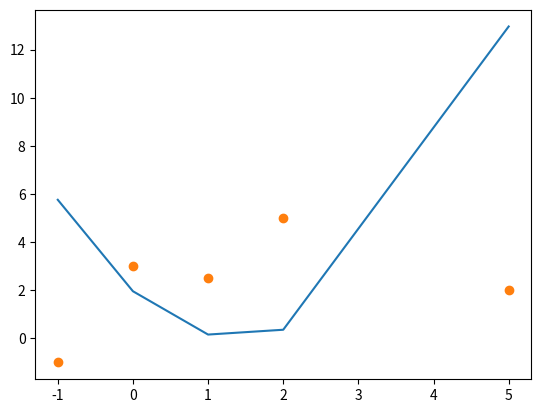

This figure's Python source:
import matplotlib.pyplot as plt
import numpy as np
x= np.array([-1,0,1,2,5])
y=np.array([-1,3,2.5,5,2])



xb = np.mean(x)
yb = np.mean(y)

xy = x*y

xyb = np.mean(xy)

xc = x*x

b = (xyb - xb*yb)/ np.var(x)
bo = yb - b*xb
print(b,bo)

j = np.empty(5)

for xo in range (-1,6):
	np.append(j,-0.43*xo**2+2.17*xo+1.93)

print(j)

plt.plot(x,j)
plt.plot(x,y,'o')
plt.show()
